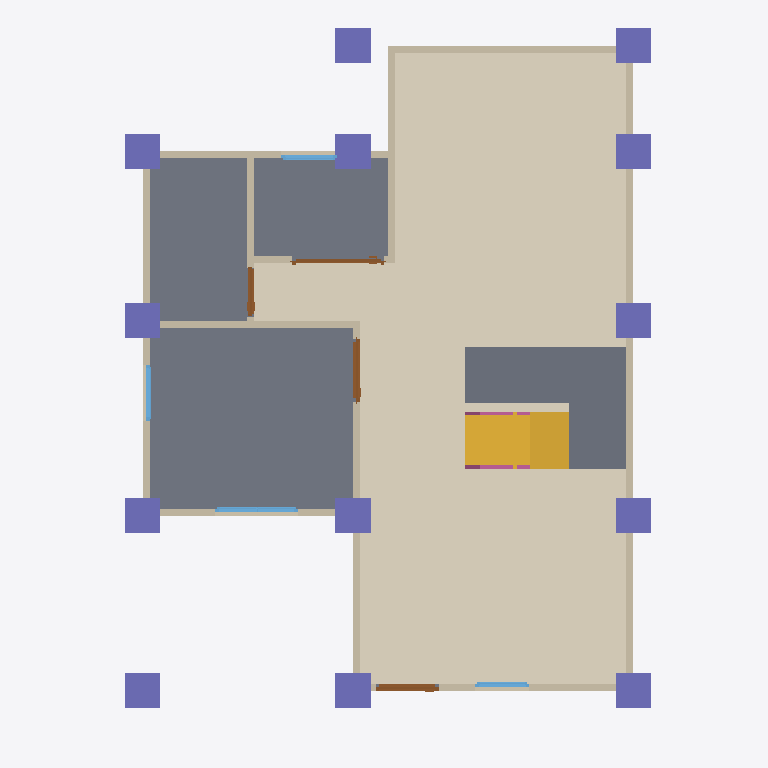
Plan cut of the same IFC building model at storey 'GF' (level 0.00 m, cut at 1.40 m), seen from above with north up, elements coloured by IFC class: 13 walls (beige), 13 columns (violet), 4 doors (brown), 4 windows (light blue), 3 slabs (grey), 2 railings (pink), 1 covering (cream), 1 stair flight (yellow). Cut surfaces are drawn darker.
Extent 10.0 m × 10.1 m × 7.1 m (x, y, z). Storeys (3): GF at 0.00 m; 2F at 3.00 m; 3F at 6.00 m. Elements (109): 27 IfcColumn, 27 IfcWall, 15 IfcBeam, 12 IfcRailing, 10 IfcDoor, 9 IfcWindow, 5 IfcSlab, 2 IfcStairFlight, 1 IfcCovering, 1 IfcRoof.

HEADER;
FILE_DESCRIPTION(('ViewDefinition[DesignTransferView]'),'2;1');
FILE_NAME('s05-activity.ifc','2026-10-07T15:56:48+08:00',(''),(''),'IfcOpenShell 0.8.5-post1','Bonsai 0.8.5-post1','Nobody');
FILE_SCHEMA(('IFC4'));
ENDSEC;
DATA;
#1=IFCPROJECT('3uJdCW629D1w7qDJEOnNc4',$,'My Project',$,$,$,$,(#10,#22),#5);
#27=IFCSITE('3ooKMAxiT9MwaEARmfSf6h',$,'My Site',$,$,#50,$,$,$,$,$,$,$,$);
#33=IFCBUILDING('23_9Im$WLCJfvD$pxSBfZb',$,'My Building',$,$,#56,$,$,$,$,$,$);
#39=IFCBUILDINGSTOREY('2uQ0pjgLL7ifWR8_LpbAB_',$,'2F',$,$,#5878,$,$,$,$);
#63=IFCBUILDINGSTOREY('3y0uRNbz510x4ByWKtDi$w',$,'GF',$,$,#79,$,$,$,$);
#12030=IFCBUILDINGSTOREY('3ZXwuK90jAaf9yJ6XTU_qV',$,'3F',$,$,#12074,$,$,$,$);
#12895=IFCCOVERING('2N$1sulbfB4eztPJTOcHUi',$,'Covering',$,$,#12918,#12909,$,$);
#1851=IFCSLAB('1HDTETWOjE2vcy5rKJwGuW',$,'Slab',$,$,#1859,#1866,$,$);
#13093=IFCSLAB('01PFFzhDD2sheznktjuvuu',$,'Slab',$,$,#13125,#13108,$,$);
#14750=IFCSLAB('3BkdgGk2D9lAZLeGxRbpUq',$,'Slab',$,$,#14811,#14765,$,$);
#12965=IFCSTAIRFLIGHT('2tNRsJ4NTAbfzxsI6bDjI9',$,'StairFlight',$,$,#13120,#12974,$,8,7,0.22499999403953552,0.25,.STRAIGHT.);
#153=IFCWALL('08q_C7v$PBmBum$VrOW8Rh',$,'Wall',$,$,#164,#159,$,$);
#253=IFCWALL('2WQKKYB$zF6Oxyb$asLtDX',$,'Wall',$,$,#528,#259,$,$);
#178=IFCWALL('0VfdMwY$LFIRbHs6BPRsu4',$,'Wall',$,$,#437,#184,$,$);
#631=IFCWALL('0OAJx4avH7chsa3jNngwDK',$,'Wall',$,$,#642,#637,$,$);
#15932=IFCCOLUMN('2sBon7ppHCVOdI3e4B2Od7',$,'Column',$,$,#15940,#15944,$,$);
#16379=IFCCOLUMN('1pouJ8VwDDrepTBfokVZSK',$,'Column',$,$,#16405,#16390,$,$);
#16303=IFCCOLUMN('3Eom$eqJD3hRmNm01dFcec',$,'Column',$,$,#16329,#16314,$,$);
#16352=IFCCOLUMN('3EzWYjLov4pOCgBAM4re$h',$,'Column',$,$,#16378,#16363,$,$);
#15955=IFCCOLUMN('24fZQ0RAD1qeXM8AM09v8B',$,'Column',$,$,#15962,#15966,$,$);
#16043=IFCCOLUMN('321w89SXv1sgYWKJejL5mz',$,'Column',$,$,#16050,#16054,$,$);
#15977=IFCCOLUMN('1vlYrfHh9EBOk2b2HoeWV8',$,'Column',$,$,#15984,#15988,$,$);
#16151=IFCCOLUMN('2$Pps9u4rA3Bp$M8dax1XH',$,'Column',$,$,#16152,#16162,$,$);
#16200=IFCCOLUMN('1dE9b9bo9BZhQTPnQXKtUj',$,'Column',$,$,#16201,#16211,$,$);
#16266=IFCCOLUMN('0W5KuhvDT0ihqm5Korfook',$,'Column',$,$,#16302,#16277,$,$);
#16244=IFCCOLUMN('3djtkALvP3_hwwtaBflK1r',$,'Column',$,$,#16297,#16255,$,$);
#16222=IFCCOLUMN('3En1EF7JDCIuCpA5oRlaNu',$,'Column',$,$,#16292,#16233,$,$);
#17601=IFCCOLUMN('1uB61moVH2BOQnUqLHSvQN',$,'Column',$,$,#17627,#17612,$,$);
#228=IFCWALL('3Ztb2zDBX4aRfZAy6HFRTf',$,'Wall',$,$,#239,#234,$,$);
#87=IFCWALL('0HfyX1Z_nCTeiTaqt4zuzR',$,'Wall',$,$,#1750,#95,$,$);
#303=IFCWALL('2mneJ8eLH9Qh8hJebhUsDk',$,'Wall',$,$,#592,#309,$,$);
#278=IFCWALL('2k8va1Z8zCIPXoI0cqoIfS',$,'Wall',$,$,#560,#284,$,$);
#736=IFCWALL('11Ad3$ejz9OgaOVUE2cdEN',$,'Wall',$,$,#810,#742,$,$);
#606=IFCWALL('0Rn59XXJzBcPn69MIO2X_Y',$,'Wall',$,$,#617,#612,$,$);
#1076=IFCWALL('0D5JyERU57iRM693mqhjAD',$,'Wall',$,$,#1183,#1082,$,$);
#203=IFCWALL('1iKclvIq5EwujAcNPMxsXM',$,'Wall',$,$,#469,#209,$,$);
#2637=IFCDOOR('0ZvNJr7XT4uxiNfUXgDdis',$,'Door',$,$,#2835,#2646,$,2.0,0.8999999761581421,$,.SINGLE_SWING_RIGHT.,$);
#2096=IFCDOOR('2olmvtElD58uzr7$HefbuI',$,'Door',$,$,#2309,#2105,$,2.0,0.8999999761581421,$,.SINGLE_SWING_LEFT.,$);
#4792=IFCWINDOW('1tuUTisln4Lxebt16Bc0Gr',$,'Window',$,$,#5376,#4802,$,0.8999999761581421,1.1742353439331055,$,.DOUBLE_PANEL_VERTICAL.,$);
#3637=IFCDOOR('2$hMpo6N96qPjCEFeUJHGA',$,'Door',$,$,#3956,#3647,$,2.0,1.3185813426971436,$,.SLIDING_TO_RIGHT.,$);
#1101=IFCWALL('3plcA8SxD9SPcRNACUvKqI',$,'Wall',$,$,#1718,#1107,$,$);
#2944=IFCDOOR('3YUN65ATj0iO4g5U9Uip8b',$,'Door',$,$,#4217,#2953,$,2.0,0.7003809213638306,$,.DOUBLE_SWING_LEFT.,$);
#5443=IFCWINDOW('0sdvvZE5r7xRW9$K6IcbXJ',$,'Window',$,$,#5617,#5453,$,0.8999999761581421,0.8000890016555786,$,.SINGLE_PANEL.,$);
#5699=IFCWINDOW('2le9SS279Asumq5GFJLrMh',$,'Window',$,$,#5873,#5709,$,0.8999999761581421,0.7922987937927246,$,.SINGLE_PANEL.,$);
#4038=IFCWINDOW('2L4$JSMDv2EPWhr9piwV__',$,'Window',$,$,#4629,#4048,$,0.8999999761581421,0.7650333642959595,$,.SINGLE_PANEL.,$);
#13976=IFCRAILING('3QruDRHAH0RQkEY3NFgAD5',$,'Railing',$,'FRAMELESS_PANEL',#14219,#13985,$,.USERDEFINED.);
#14220=IFCRAILING('3j$$4coYvELhbcNj$$O3WK',$,'Railing',$,'FRAMELESS_PANEL',#14595,#14233,$,.USERDEFINED.);
ENDSEC;
